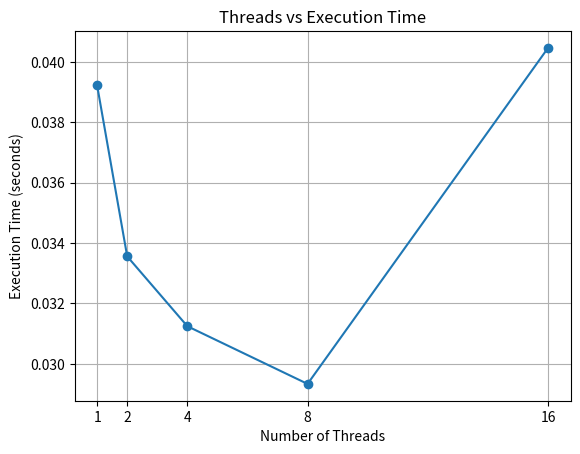

This chart was generated by the following Python code: (Note: this script raises an exception after producing the figure.)
import matplotlib.pyplot as plt

threads = [1, 2, 4, 8, 16]

times = [0.039217, 0.033559, 0.031248, 0.029337, 0.040461]

speedup = [0.925450, 1.081457, 1.161432, 1.237096, 0.896995]

efficiency = [92.55, 54.07, 29.04, 15.46, 5.61]

plt.figure()
plt.plot(threads, times, marker="o")
plt.xlabel("Number of Threads")
plt.ylabel("Execution Time (seconds)")
plt.title("Threads vs Execution Time")
plt.xticks(threads)
plt.grid()
plt.savefig("graphs/threads_vs_execution_time.png")
plt.close()

plt.figure()
plt.plot(threads, speedup, marker="o")
plt.xlabel("Number of Threads")
plt.ylabel("Speedup")
plt.title("Threads vs Speedup")
plt.xticks(threads)
plt.grid()
plt.savefig("graphs/threads_vs_speedup.png")
plt.close()

plt.figure()
plt.plot(threads, efficiency, marker="o")
plt.xlabel("Number of Threads")
plt.ylabel("Efficiency (%)")
plt.title("Threads vs Efficiency")
plt.xticks(threads)
plt.grid()
plt.savefig("graphs/threads_vs_efficiency.png")
plt.close()

print("Q2 graphs created successfully!")
